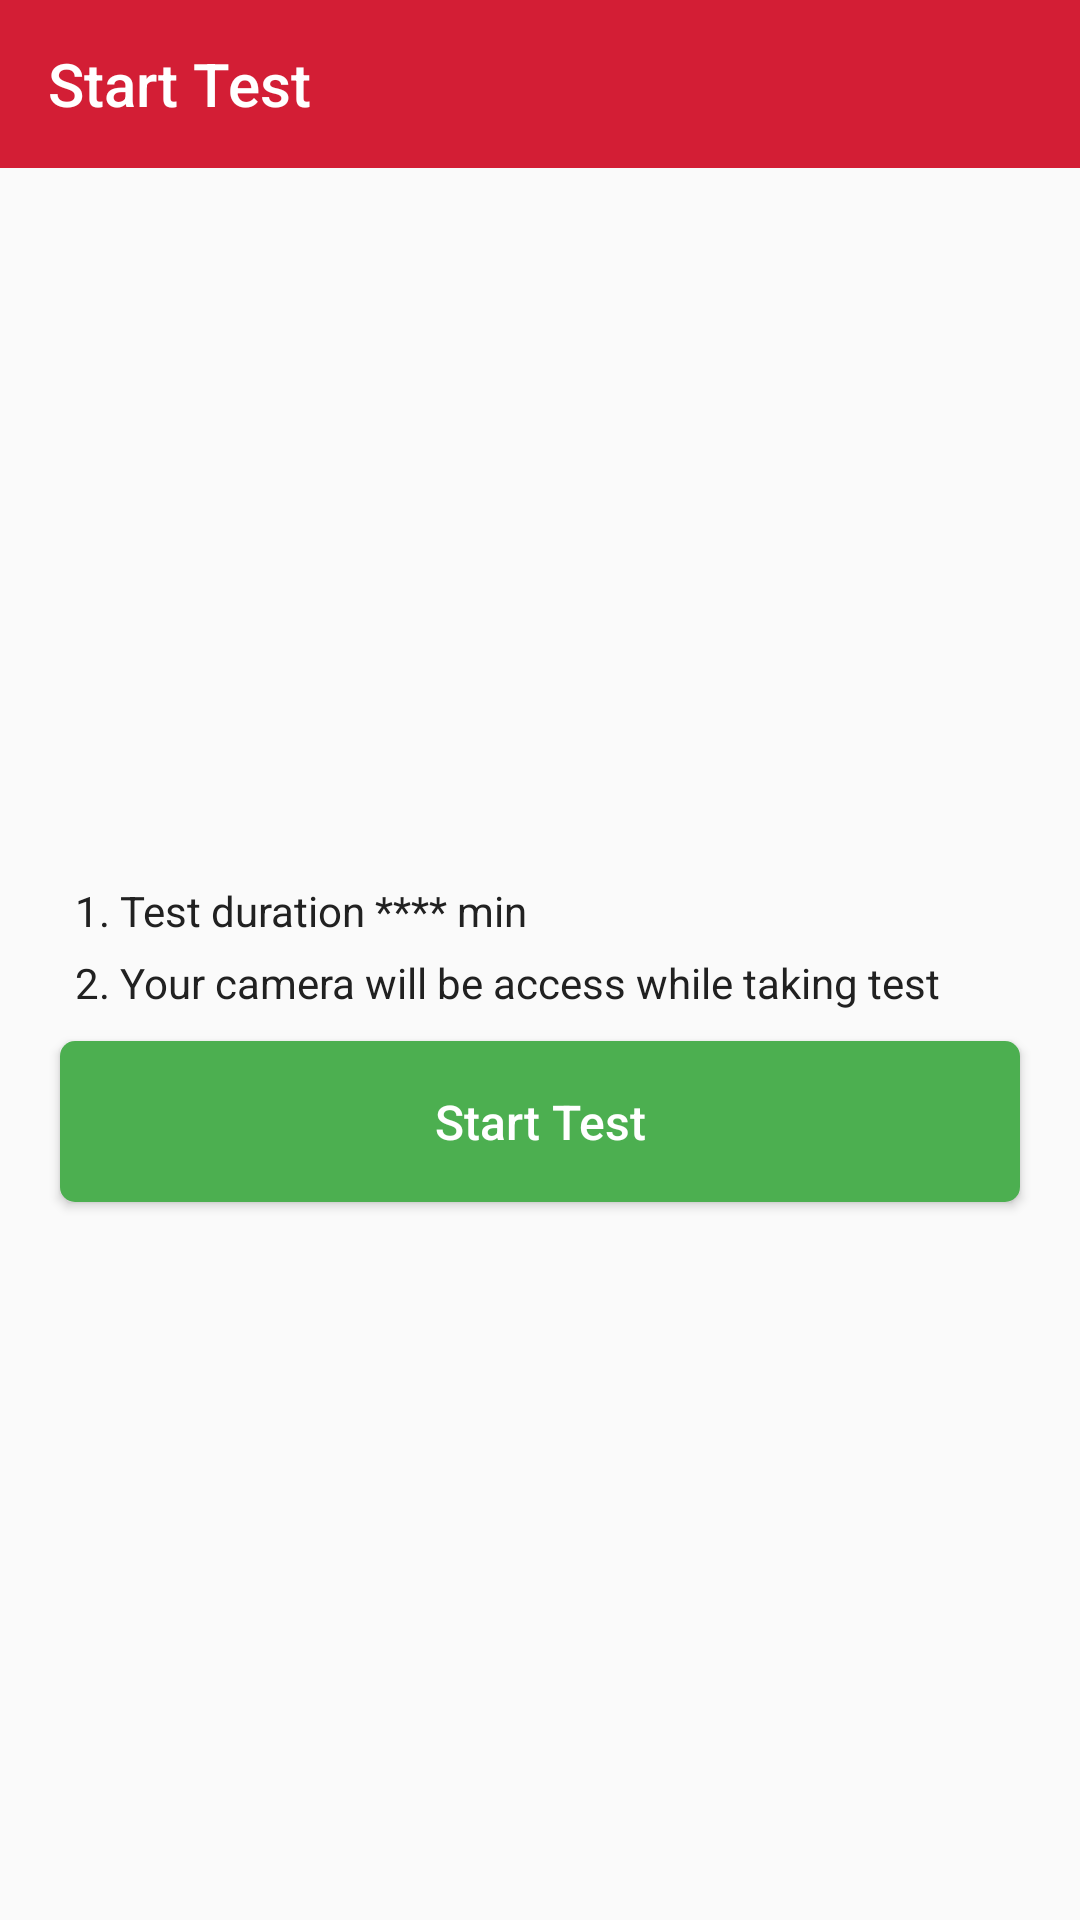

The Android layout XML behind this screen, and the referenced resources:
<!-- AndroidManifest.xml: application theme AppTheme -->
<!-- res/layout/activity_start_test.xml -->
<?xml version="1.0" encoding="utf-8"?>
<layout xmlns:android="http://schemas.android.com/apk/res/android"
		xmlns:app="http://schemas.android.com/apk/res-auto"
		xmlns:tools="http://schemas.android.com/tools" >
	
	<data >
	
	</data >
	
	<androidx.constraintlayout.widget.ConstraintLayout
			android:layout_width="match_parent"
			android:layout_height="match_parent"
			tools:context=".ui.screen.start_test.StartTestActivity" >
		
		<androidx.appcompat.widget.Toolbar
				android:id="@+id/toolbar"
				android:layout_width="match_parent"
				android:layout_height="?attr/actionBarSize"
				android:background="?attr/colorPrimary"
				app:layout_constraintEnd_toEndOf="parent"
				app:layout_constraintStart_toStartOf="parent"
				app:layout_constraintTop_toTopOf="parent"
				app:navigationIcon="@drawable/ic_arrow_back"
				app:popupTheme="@style/AppTheme.PopupOverlay"
				app:title="Start Test"
				app:titleTextColor="@color/white" />
		
		<LinearLayout
				android:id="@+id/linearLayout"
				android:layout_width="match_parent"
				android:layout_height="match_parent"
				android:layout_marginLeft="10dp"
				android:layout_marginTop="60dp"
				android:layout_marginRight="10dp"
				android:gravity="center"
				android:orientation="vertical"
				app:layout_constraintBottom_toBottomOf="parent"
				app:layout_constraintEnd_toEndOf="@+id/toolbar"
				app:layout_constraintStart_toStartOf="@+id/toolbar"
				app:layout_constraintTop_toBottomOf="@+id/toolbar" >
			
			
			<TextView
					android:id="@+id/test_duration"
					android:layout_width="match_parent"
					android:layout_height="wrap_content"
					android:layout_marginLeft="10dp"
					android:layout_marginTop="5dp"
					android:text="1. Test duration **** min"
					android:textColor="@color/material_color_grey900"
					android:textSize="14dp" />
			
			
			<TextView
					android:layout_width="match_parent"
					android:layout_height="wrap_content"
					android:layout_marginLeft="10dp"
					android:layout_marginTop="5dp"
					android:text="2. Your camera will be access while taking test"
					android:textColor="@color/material_color_grey900"
					android:textSize="14dp" />
			
			<Button
					android:id="@+id/start_test"
					android:layout_width="match_parent"
					android:layout_height="wrap_content"
					android:layout_margin="10dp"
					android:background="@drawable/rect_border_green"
					android:padding="16dp"
					android:text="Start Test"
					android:textAllCaps="false"
					android:textColor="@color/white"
					android:textSize="16dp"
					app:layout_constraintBottom_toTopOf="@+id/button_layout"
					app:layout_constraintEnd_toEndOf="@+id/button_layout"
					app:layout_constraintStart_toStartOf="@+id/button_layout" />
		
		
		</LinearLayout >
	
	
	</androidx.constraintlayout.widget.ConstraintLayout >
</layout >
<!-- resources referenced by this layout -->
<resources>
  <color name="material_color_grey900">#212121</color>
  <color name="white">#FFFFFF</color>
  <!-- drawable rect_border_green (drawable) -->
  <?xml version="1.0" encoding="utf-8"?>
  <shape xmlns:android="http://schemas.android.com/apk/res/android">
      <corners android:radius="5dp" />
      <solid android:color="@color/green_active" />
  
  </shape>
  <style name="AppTheme.PopupOverlay" parent="ThemeOverlay.AppCompat.Light" />
  <style name="AppTheme" parent="Theme.AppCompat.Light.DarkActionBar">
  		
  		<item name="colorPrimary">@color/colorPrimary</item>
  		<item name="colorPrimaryDark">@color/colorPrimaryDark</item>
  		
  		<item name="colorAccent">@color/colorAccent</item>
  		<item name="windowActionBar">false</item>
  		<item name="windowNoTitle">true</item>
  	</style>
  <color name="green_active">#4caf50</color>
  <color name="colorPrimary">#D31E35</color>
  <color name="colorPrimaryDark">#9E2F3E</color>
  <color name="colorAccent">#D81B60</color>
</resources>
